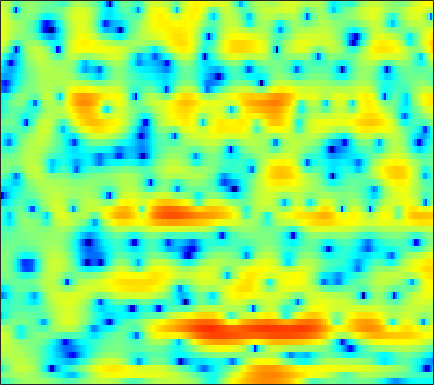

Source data for this figure (header and first rows):
-4.5587, -4.2434, -3.5462, -2.7227, -2.0985, -1.3123, -0.60592, -0.1458, 0.36858, 0.79863, 1.1346, 1.3344, 1.5271, 1.6513, 1.6912, 1.692, 1.6307, 1.549, 1.4097, 1.2199, 0.99103, 0.78783, 0.48083, 0.11896
-0.1147, 0.08651, 0.4078, 0.7678, 1.044, 1.403, 1.729, 1.937, 2.158, 2.3, 2.353, 2.332, 2.218, 2.005, 1.78, 1.396, 0.914, 0.4955, -0.1331, -0.8302, -1.576, -2.144, -2.904, -3.665
-6.968, -4.561, -2.129, -0.2888, 0.8001, 1.95, 2.814, 3.303, 3.757, 4.008, 4.062, 3.977, 3.693, 3.209, 2.705, 1.835, 0.7168, -0.3091, -1.982, -4.095, -6.845, -9.572, -14.89, -25.99
-0.5223, -0.0318, 0.6744, 1.368, 1.849, 2.395, 2.817, 3.047, 3.227, 3.259, 3.148, 2.971, 2.606, 2.098, 1.623, 0.8712, -0.01282, -0.7575, -1.837, -2.99, -4.163, -5.009, -6.049, -6.945
2.293, 2.415, 2.563, 2.687, 2.757, 2.816, 2.819, 2.783, 2.68, 2.493, 2.227, 1.975, 1.565, 1.073, 0.6516, 0.02262, -0.6837, -1.262, -2.1, -3.001, -3.95, -4.692, -5.72, -6.807
3.486, 3.446, 3.347, 3.209, 3.082, 2.883, 2.649, 2.456, 2.185, 1.891, 1.573, 1.321, 0.9507, 0.5357, 0.1925, -0.32, -0.9031, -1.387, -2.112, -2.929, -3.848, -4.616, -5.755, -7.03
4.532, 4.29, 3.89, 3.414, 3.012, 2.434, 1.842, 1.421, 0.9228, 0.534, 0.2723, 0.1534, 0.05558, -0.01166, -0.06918, -0.1947, -0.3983, -0.6105, -1.002, -1.523, -2.193, -2.801, -3.785, -4.996
5.105, 4.706, 3.996, 3.051, 2.153, 0.6797, -1.191, -2.84, -5.093, -6.359, -5.702, -4.518, -2.905, -1.635, -0.9426, -0.3146, 0.03853, 0.1658, 0.213, 0.1466, 0.002721, -0.1348, -0.3646, -0.6708
2.902, 2.725, 2.344, 1.728, 1.059, -0.1684, -1.851, -3.397, -5.54, -6.662, -5.796, -4.544, -3.052, -2.036, -1.627, -1.492, -1.792, -2.218, -2.886, -3.31, -3.099, -2.484, -1.355, -0.17
-4.093, -3.067, -1.904, -1.088, -0.7135, -0.4241, -0.3354, -0.3639, -0.4464, -0.5383, -0.5887, -0.6065, -0.677, -0.9226, -1.297, -2.118, -3.473, -4.983, -8.003, -12.41, -12.7, -8.745, -4.456, -1.5
-9.693, -7.623, -5.529, -4.015, -3.182, -2.39, -1.847, -1.559, -1.3, -1.171, -1.142, -1.175, -1.279, -1.445, -1.624, -1.888, -2.167, -2.36, -2.5, -2.408, -1.991, -1.458, -0.5169, 0.5313
-5.531, -5.26, -4.763, -4.232, -3.82, -3.338, -2.977, -2.787, -2.653, -2.615, -2.689, -2.811, -3.013, -3.196, -3.267, -3.239, -3.023, -2.731, -2.194, -1.493, -0.7043, -0.07774, 0.7631, 1.593
-5.492, -5.568, -5.367, -4.944, -4.526, -3.982, -3.544, -3.342, -3.28, -3.487, -3.99, -4.566, -5.642, -6.991, -8.011, -8.772, -8.078, -6.756, -4.67, -2.724, -1.032, 0.05813, 1.296, 2.33
-13.72, -14.31, -11.32, -8.175, -6.434, -4.771, -3.651, -3.11, -2.771, -2.864, -3.381, -4.065, -5.491, -7.676, -9.902, -12.68, -11.2, -8.244, -4.777, -2.146, -0.1666, 1.005, 2.241, 3.162
-8.391, -8.587, -7.52, -5.878, -4.676, -3.377, -2.466, -2.006, -1.612, -1.461, -1.51, -1.649, -1.879, -2.102, -2.154, -2.009, -1.536, -0.9647, -0.03592, 0.9601, 1.877, 2.458, 3.052, 3.389
-2.171, -2.134, -1.986, -1.778, -1.634, -1.463, -1.37, -1.358, -1.421, -1.504, -1.577, -1.605, -1.551, -1.347, -1.094, -0.6102, 0.01139, 0.5421, 1.284, 1.986, 2.593, 2.945, 3.215, 3.208
-0.3525, -0.2426, -0.2837, -0.4945, -0.7975, -1.359, -2.095, -2.726, -3.659, -4.577, -5.318, -5.656, -5.772, -5.404, -4.847, -3.765, -2.425, -1.387, -0.02898, 1.189, 2.195, 2.783, 3.314, 3.552
0.2683, 0.304, 0.02321, -0.5873, -1.278, -2.604, -4.414, -6.147, -9.019, -12.56, -15.98, -17.43, -17.98, -17.88, -16.58, -12.72, -8.52, -5.817, -2.904, -0.6115, 1.139, 2.153, 3.158, 3.802
0.6443, 0.5511, 0.168, -0.5745, -1.37, -2.811, -4.783, -6.676, -9.865, -13.97, -17.93, -18.94, -18.53, -18.1, -17.01, -13.39, -9.134, -6.397, -3.384, -1.033, 0.7748, 1.835, 2.913, 3.646
0.4398, 0.3572, 0.09725, -0.3715, -0.8645, -1.681, -2.686, -3.524, -4.663, -5.722, -6.53, -6.874, -6.964, -6.614, -6.051, -4.991, -3.661, -2.602, -1.217, 0.06039, 1.151, 1.838, 2.552, 3.043
-0.4582, -0.4242, -0.4771, -0.6182, -0.7881, -1.08, -1.411, -1.685, -2.033, -2.315, -2.508, -2.564, -2.497, -2.27, -2.008, -1.537, -0.9781, -0.5156, 0.1134, 0.7091, 1.249, 1.595, 1.955, 2.18
-1.493, -1.338, -1.208, -1.129, -1.097, -1.082, -1.079, -1.076, -1.076, -1.047, -0.9876, -0.9198, -0.7858, -0.6073, -0.446, -0.1985, 0.07, 0.2876, 0.5817, 0.8652, 1.122, 1.281, 1.449, 1.542
-2.33, -2.171, -1.997, -1.848, -1.72, -1.528, -1.319, -1.133, -0.8857, -0.6461, -0.4159, -0.259, -0.07987, 0.07226, 0.1764, 0.2895, 0.3994, 0.4704, 0.5652, 0.6741, 0.7952, 0.893, 1.029, 1.157
-2.939, -3.083, -3.248, -3.281, -3.165, -2.779, -2.198, -1.725, -1.077, -0.5152, -0.07412, 0.1788, 0.4056, 0.5212, 0.5366, 0.4842, 0.3552, 0.2194, 0.01766, -0.1573, -0.2152, -0.1283, 0.1556, 0.594
-3.421, -4.586, -6.554, -8.4, -8.678, -6.896, -4.447, -2.867, -1.274, -0.1668, 0.5004, 0.773, 0.9242, 0.8743, 0.7327, 0.4313, -0.05756, -0.552, -1.495, -2.777, -4.105, -4.522, -3.506, -1.406
-2.901, -4.241, -6.905, -9.991, -10.76, -7.756, -4.465, -2.622, -0.9747, -0.09002, 0.1686, -0.01385, -0.6486, -1.522, -2.058, -2.42, -2.357, -2.352, -2.85, -4.431, -7.603, -10.04, -6.815, -1.944
-3.746, -4.031, -4.33, -4.312, -4.047, -3.37, -2.506, -1.977, -1.447, -1.395, -1.938, -2.879, -5.221, -9.811, -17.55, -17.43, -8.212, -5.126, -2.724, -1.298, -0.3404, 0.3393, 1.384, 2.554
-10.31, -10.29, -9.126, -7.644, -6.515, -5.237, -4.212, -3.586, -3.051, -2.795, -2.901, -3.199, -3.809, -4.489, -4.767, -4.448, -3.33, -2.266, -0.8624, 0.3679, 1.414, 2.078, 2.829, 3.441
-24.77, -21.31, -14.94, -11.22, -9.385, -7.591, -6.293, -5.464, -4.59, -3.876, -3.309, -2.948, -2.503, -2.082, -1.736, -1.177, -0.5227, -0.02093, 0.6909, 1.357, 1.961, 2.364, 2.795, 3.117
-9.712, -9.91, -9.636, -9.094, -8.622, -8.012, -7.358, -6.814, -5.923, -4.947, -3.884, -3.097, -2.134, -1.243, -0.6391, 0.08103, 0.706, 1.123, 1.6, 1.989, 2.294, 2.47, 2.648, 2.751
-4.996, -5.46, -6.126, -6.996, -7.792, -9.053, -10.2, -10.47, -9.345, -7.088, -4.799, -3.28, -1.59, -0.2483, 0.5541, 1.377, 1.96, 2.275, 2.519, 2.618, 2.595, 2.517, 2.378, 2.226
-1.413, -1.844, -2.728, -4.027, -5.419, -8.179, -12.65, -16.39, -12.37, -7.057, -3.505, -1.588, 0.3395, 1.72, 2.463, 3.127, 3.461, 3.496, 3.301, 2.843, 2.174, 1.588, 0.7796, 0.1284
0.5191, 0.3594, -0.05065, -0.6034, -1.097, -1.744, -2.154, -2.159, -1.656, -0.6575, 0.5386, 1.41, 2.414, 3.173, 3.549, 3.78, 3.685, 3.359, 2.585, 1.327, -0.5065, -2.341, -5.503, -8.954
0.2054, 0.2028, 0.1487, 0.07228, 0.03989, 0.08419, 0.2178, 0.4194, 0.8104, 1.321, 1.868, 2.276, 2.754, 3.077, 3.195, 3.144, 2.819, 2.368, 1.437, 0.06914, -1.841, -3.695, -6.777, -9.896
-1.129, -1.206, -1.247, -1.207, -1.086, -0.8099, -0.3963, -0.01719, 0.5541, 1.135, 1.698, 2.076, 2.489, 2.772, 2.881, 2.865, 2.632, 2.325, 1.699, 0.863, -0.157, -1.01, -2.15, -3.149
-3.372, -3.858, -4.441, -4.68, -4.528, -3.878, -2.853, -2.001, -0.8934, 0.1176, 0.9975, 1.555, 2.157, 2.621, 2.86, 3.038, 3.051, 2.938, 2.656, 2.213, 1.636, 1.125, 0.3874, -0.4016
-5.975, -7.661, -11.05, -15.36, -15.21, -10.53, -6.809, -4.753, -2.69, -1.142, 0.04933, 0.7829, 1.611, 2.27, 2.671, 3.084, 3.362, 3.46, 3.455, 3.267, 2.903, 2.528, 1.873, 1.068
-5.011, -6.243, -8.223, -9.78, -9.727, -8.013, -5.8, -4.466, -3.037, -1.965, -1.094, -0.5002, 0.2908, 1.08, 1.683, 2.438, 3.07, 3.448, 3.748, 3.824, 3.649, 3.347, 2.7, 1.778
-1.944, -2.158, -2.404, -2.6, -2.638, -2.529, -2.463, -2.481, -2.73, -3.2, -3.771, -3.995, -3.611, -2.231, -0.9215, 0.7718, 2.185, 3.025, 3.825, 4.276, 4.371, 4.182, 3.607, 2.591
-1.375, -1.083, -0.8032, -0.6922, -0.7014, -0.881, -1.43, -2.035, -3.347, -5.613, -9.658, -15.92, -20.93, -9.079, -5.186, -1.854, 0.4331, 1.683, 2.927, 3.734, 4.166, 4.244, 4.005, 3.367
-4.094, -3.339, -2.559, -2.018, -1.784, -1.754, -1.965, -2.319, -3.154, -4.258, -5.479, -6.17, -6.38, -5.555, -4.592, -3.13, -1.717, -0.7409, 0.4589, 1.46, 2.196, 2.587, 2.846, 2.85
-6.821, -5.533, -4.125, -3.031, -2.441, -1.915, -1.623, -1.649, -1.865, -2.267, -2.839, -3.351, -4.061, -4.75, -5.19, -5.369, -4.705, -3.684, -2.025, -0.4425, 0.8174, 1.507, 2.127, 2.433
-7.148, -5.604, -3.915, -2.595, -1.766, -0.8345, -0.2212, 0.08893, 0.3067, 0.1863, -0.2875, -0.9338, -2.303, -4.669, -7.574, -15.95, -16.3, -8.265, -3.112, -0.1516, 1.7, 2.534, 3.059, 2.981
-7.938, -7.209, -6.168, -4.967, -3.954, -2.607, -1.411, -0.6106, 0.1607, 0.6012, 0.7084, 0.5657, 0.04079, -0.7883, -1.5, -2.152, -1.791, -0.8443, 0.7248, 2.171, 3.185, 3.612, 3.666, 3.064
-14.34, -16, -16.87, -14.37, -11.8, -8.803, -6.39, -4.971, -3.488, -2.34, -1.501, -1.04, -0.5984, -0.2683, -0.04812, 0.2862, 0.7175, 1.117, 1.683, 2.208, 2.586, 2.737, 2.724, 2.448
-16.09, -18.67, -20.53, -17.72, -14.87, -11.73, -9.218, -7.662, -5.922, -4.462, -3.236, -2.453, -1.541, -0.7694, -0.2552, 0.3634, 0.9039, 1.268, 1.707, 2.061, 2.323, 2.45, 2.531, 2.523
-11.22, -11.97, -12.54, -12.39, -11.9, -10.86, -9.487, -8.399, -6.89, -5.442, -4.086, -3.146, -2.015, -1.027, -0.3712, 0.3875, 1.032, 1.432, 1.87, 2.203, 2.44, 2.558, 2.643, 2.665
-8.325, -9.477, -10.94, -12.07, -12.47, -12.12, -10.95, -9.748, -7.932, -6.153, -4.503, -3.365, -2.006, -0.8212, -0.06063, 0.7944, 1.481, 1.89, 2.292, 2.556, 2.692, 2.725, 2.698, 2.614
-5.557, -7.685, -11.3, -16.76, -23.27, -21.75, -15.23, -12.11, -8.972, -6.499, -4.38, -2.98, -1.354, 0.008752, 0.8493, 1.756, 2.402, 2.743, 3.014, 3.087, 2.983, 2.811, 2.482, 2.093
-0.5331, -2.502, -5.481, -8.634, -10.66, -11.91, -11.62, -10.66, -8.723, -6.253, -3.727, -2.055, -0.1583, 1.329, 2.201, 3.058, 3.579, 3.767, 3.791, 3.543, 3.056, 2.52, 1.585, 0.3965
4.519, 3.01, 0.7747, -1.775, -3.955, -7.558, -13.33, -23.39, -14.57, -7.318, -3.314, -1.223, 0.7862, 2.165, 2.867, 3.419, 3.633, 3.575, 3.231, 2.623, 1.749, 0.9005, -0.5658, -2.571
6.435, 5.355, 3.747, 1.963, 0.5147, -1.468, -3.242, -3.993, -3.804, -2.587, -1.14, -0.2128, 0.7266, 1.277, 1.437, 1.337, 0.9083, 0.4094, -0.4943, -1.565, -2.779, -3.699, -4.875, -5.939
6.348, 5.702, 4.748, 3.743, 2.983, 2.03, 1.235, 0.7998, 0.432, 0.3071, 0.2638, 0.221, 0.04689, -0.355, -0.8431, -1.767, -3.086, -4.319, -6.192, -8.295, -10.39, -11.82, -13.18, -13.58
5.813, 5.479, 4.929, 4.289, 3.789, 3.119, 2.509, 2.091, 1.617, 1.172, 0.7046, 0.3068, -0.3763, -1.304, -2.216, -3.815, -5.939, -8.006, -11.48, -16.03, -21.14, -23.87, -26.96, -39.77
5.41, 5.213, 4.761, 4.141, 3.614, 2.905, 2.253, 1.847, 1.426, 1.088, 0.773, 0.4736, -0.0863, -0.9093, -1.758, -3.277, -5.321, -7.27, -10.63, -15.04, -19.87, -21.42, -19.82, -17.19
5.282, 4.985, 4.256, 3.179, 2.165, 0.6997, -0.5881, -1.119, -1.119, -0.5546, 0.06453, 0.3811, 0.5301, 0.3237, -0.06777, -0.8807, -1.996, -2.999, -4.462, -5.901, -7.033, -7.507, -7.5, -6.931
4.924, 4.503, 3.478, 1.792, -0.0705, -3.883, -11.12, -20.68, -8.819, -3.78, -1.214, -0.05887, 0.8092, 1.133, 1.118, 0.8378, 0.3564, -0.08156, -0.7216, -1.305, -1.77, -2.001, -2.135, -2.1
4.056, 3.89, 3.308, 2.29, 1.246, -0.4241, -1.987, -2.547, -2.137, -1.022, 0.03995, 0.61, 1.028, 1.107, 0.9846, 0.6448, 0.181, -0.1789, -0.6024, -0.9234, -1.139, -1.262, -1.438, -1.637
